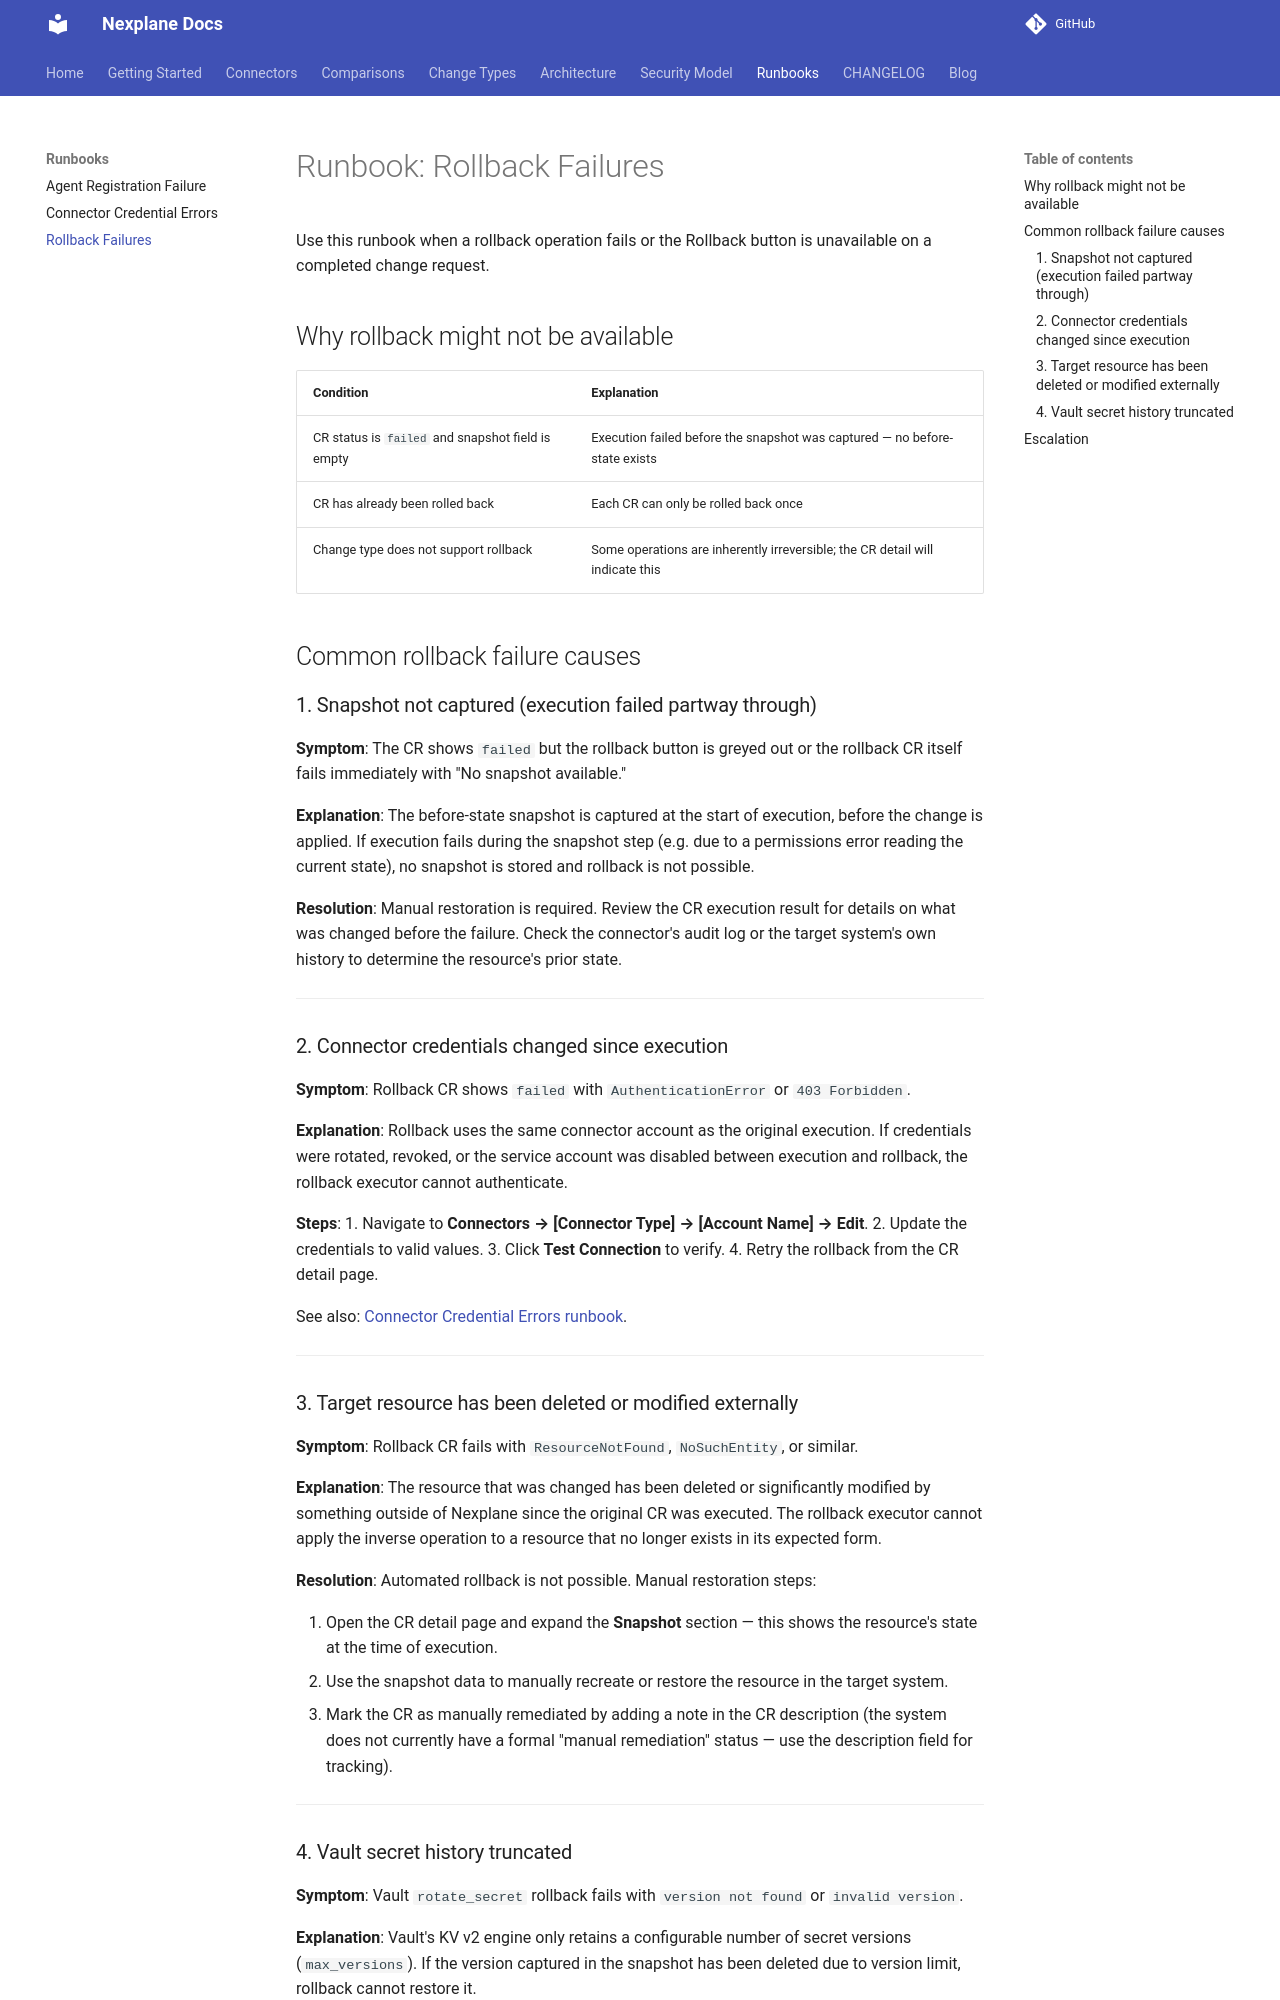

repository: youbetyourballs/nexplane · page: runbooks/rollback-failures/index.html · generator: mkdocs

# Runbook: Rollback Failures

Use this runbook when a rollback operation fails or the Rollback button is unavailable on a completed change request.

## Why rollback might not be available

| Condition | Explanation |
|---|---|
| CR status is `failed` and snapshot field is empty | Execution failed before the snapshot was captured — no before-state exists |
| CR has already been rolled back | Each CR can only be rolled back once |
| Change type does not support rollback | Some operations are inherently irreversible; the CR detail will indicate this |

## Common rollback failure causes

### 1. Snapshot not captured (execution failed partway through)

**Symptom**: The CR shows `failed` but the rollback button is greyed out or the rollback CR itself fails immediately with "No snapshot available."

**Explanation**: The before-state snapshot is captured at the start of execution, before the change is applied. If execution fails during the snapshot step (e.g. due to a permissions error reading the current state), no snapshot is stored and rollback is not possible.

**Resolution**: Manual restoration is required. Review the CR execution result for details on what was changed before the failure. Check the connector's audit log or the target system's own history to determine the resource's prior state.

---

### 2. Connector credentials changed since execution

**Symptom**: Rollback CR shows `failed` with `AuthenticationError` or `403 Forbidden`.

**Explanation**: Rollback uses the same connector account as the original execution. If credentials were rotated, revoked, or the service account was disabled between execution and rollback, the rollback executor cannot authenticate.

**Steps**:
1. Navigate to **Connectors → [Connector Type] → [Account Name] → Edit**.
2. Update the credentials to valid values.
3. Click **Test Connection** to verify.
4. Retry the rollback from the CR detail page.

See also: [Connector Credential Errors runbook](connector-credentials.md).

---

### 3. Target resource has been deleted or modified externally

**Symptom**: Rollback CR fails with `ResourceNotFound`, `NoSuchEntity`, or similar.

**Explanation**: The resource that was changed has been deleted or significantly modified by something outside of Nexplane since the original CR was executed. The rollback executor cannot apply the inverse operation to a resource that no longer exists in its expected form.

**Resolution**: Automated rollback is not possible. Manual restoration steps:

1. Open the CR detail page and expand the **Snapshot** section — this shows the resource's state at the time of execution.
2. Use the snapshot data to manually recreate or restore the resource in the target system.
3. Mark the CR as manually remediated by adding a note in the CR description (the system does not currently have a formal "manual remediation" status — use the description field for tracking).

---
